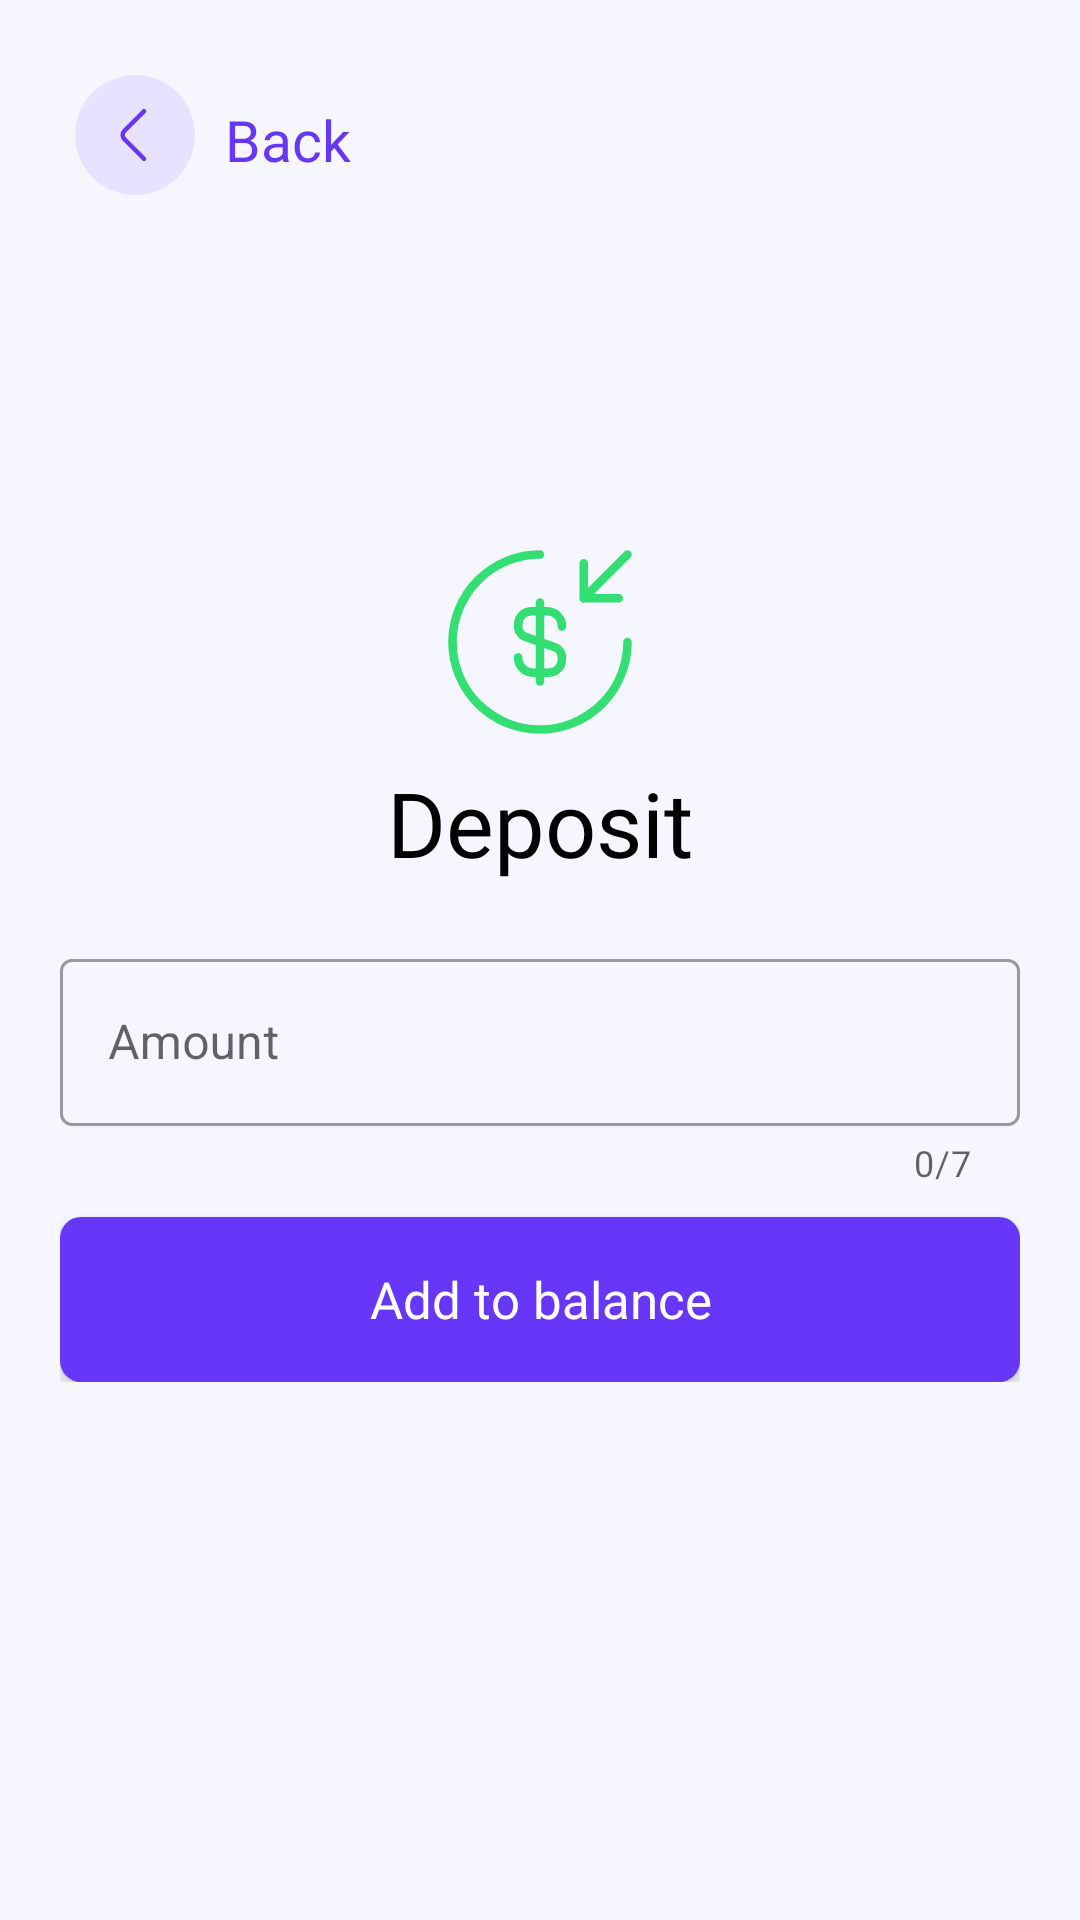

Produce the Android XML layout that renders to this screen, including the resource entries it uses.
<!-- AndroidManifest.xml: application theme Theme.GBBank -->
<!-- res/layout/fragment_deposit.xml -->
<?xml version="1.0" encoding="utf-8"?>
<FrameLayout xmlns:android="http://schemas.android.com/apk/res/android"
    xmlns:app="http://schemas.android.com/apk/res-auto"
    xmlns:tools="http://schemas.android.com/tools"
    android:layout_width="match_parent"
    android:layout_height="match_parent"
    android:background="?attr/backgroundColor"
    tools:context=".ui.deposit.DepositFragment">

    <androidx.appcompat.widget.LinearLayoutCompat
        android:id="@+id/btnBack"
        android:layout_width="wrap_content"
        android:layout_height="wrap_content"
        android:layout_margin="25dp"
        android:gravity="center"
        app:layout_constraintStart_toStartOf="parent"
        app:layout_constraintTop_toTopOf="parent">

        <androidx.appcompat.widget.AppCompatImageView
            android:layout_width="40dp"
            android:layout_height="40dp"
            android:background="@drawable/ic_back" />

        <androidx.appcompat.widget.AppCompatTextView
            android:layout_width="wrap_content"
            android:layout_height="wrap_content"
            android:layout_marginStart="10dp"
            android:layout_marginTop="1.5dp"
            android:fontFamily="@font/poppinsregular"
            android:text="@string/back"
            android:textColor="?attr/applicationPrimaryColor"
            android:textSize="19sp"
            tools:textColor="@color/application_primary_color" />

    </androidx.appcompat.widget.LinearLayoutCompat>


    <androidx.appcompat.widget.LinearLayoutCompat
        android:id="@+id/linearLayout4"
        android:layout_width="match_parent"
        android:layout_height="wrap_content"
        android:layout_gravity="center"
        android:gravity="center"
        android:orientation="vertical"
        android:padding="20dp">

        <androidx.appcompat.widget.AppCompatImageView
            android:id="@+id/ivDeposit"
            android:layout_width="70dp"
            android:layout_height="70dp"
            android:background="@drawable/ic_deposit"
            android:contentDescription="@string/deposit" />

        <androidx.appcompat.widget.AppCompatTextView
            android:layout_width="wrap_content"
            android:layout_height="wrap_content"
            android:layout_marginTop="5dp"
            android:fontFamily="@font/poppinsregular"
            android:text="@string/deposit"
            android:textColor="?attr/primaryTextColor"
            android:textSize="30sp" />

        <com.google.android.material.textfield.TextInputLayout
            style="@style/Widget.MaterialComponents.TextInputLayout.OutlinedBox"
            android:layout_width="match_parent"
            android:layout_height="wrap_content"
            android:layout_marginTop="20dp"
            android:hint="@string/amount"
            app:counterEnabled="true"
            app:counterMaxLength="7"
            app:endIconContentDescription="@string/logo"
            app:endIconMode="clear_text">

            <com.google.android.material.textfield.TextInputEditText
                android:id="@+id/etAmount"
                android:layout_width="match_parent"
                android:layout_height="wrap_content"
                android:inputType="number"
                android:lines="1" />
        </com.google.android.material.textfield.TextInputLayout>

        <androidx.appcompat.widget.AppCompatButton
            android:id="@+id/btnAddToBalance"
            android:layout_width="match_parent"
            android:layout_height="55dp"
            android:layout_marginTop="10dp"
            android:background="@drawable/primary_button"
            android:fontFamily="@font/poppinsmedium"
            android:letterSpacing="0"
            android:text="@string/add_to_balance"
            android:textAllCaps="false"
            android:textColor="@color/white"
            android:textSize="17sp" />

    </androidx.appcompat.widget.LinearLayoutCompat>

    <ProgressBar
        android:id="@+id/progressBar"
        android:layout_width="80dp"
        android:layout_height="80dp"
        android:layout_gravity="center"
        android:alpha="0.9"
        android:background="@drawable/rectangle_shape"
        android:elevation="15dp"
        android:padding="10dp"
        android:visibility="invisible" />

    <ImageView
        android:id="@+id/animBackground"
        android:layout_width="110dp"
        android:layout_height="110dp"
        android:background="@drawable/rectangle_shape"
        android:visibility="gone"
        android:layout_gravity="center"/>

    <com.airbnb.lottie.LottieAnimationView
        android:id="@+id/animSuccessful"
        android:layout_width="250dp"
        android:layout_height="250dp"
        android:layout_gravity="center"
        android:visibility="gone"
        app:lottie_rawRes="@raw/successful"/>

</FrameLayout>
<!-- resources referenced by this layout -->
<resources>
  <color name="application_primary_color">#6737f9</color>
  <color name="white">#FFFFFF</color>
  <!-- drawable ic_back (drawable) -->
  <vector xmlns:android="http://schemas.android.com/apk/res/android"
      android:width="40dp"
      android:height="40dp"
      android:viewportWidth="40"
      android:viewportHeight="40">
    <path
        android:pathData="M20,20m-20,0a20,20 0,1 1,40 0a20,20 0,1 1,-40 0"
        android:strokeAlpha="0.1"
        android:fillColor="?attr/applicationPrimaryColor"
        android:fillAlpha="0.1"/>
    <path
        android:pathData="M23.002,27.92 L16.479,21.4a1.986,1.986 0,0 1,0 -2.8L23.002,12.08"
        android:strokeLineJoin="round"
        android:strokeWidth="1.5"
        android:fillColor="#00000000"
        android:strokeColor="?attr/applicationPrimaryColor"
        android:strokeLineCap="round"/>
  </vector>
  <!-- drawable primary_button (drawable) -->
  <?xml version="1.0" encoding="utf-8"?>
  <shape android:shape="rectangle" xmlns:android="http://schemas.android.com/apk/res/android">
      <corners android:radius="7dp"/>
      <solid android:color="?attr/applicationPrimaryColor"/>
  </shape>
  <!-- drawable rectangle_shape (drawable) -->
  <?xml version="1.0" encoding="utf-8"?>
  <shape android:shape="rectangle" xmlns:android="http://schemas.android.com/apk/res/android">
  
      <corners android:radius="15dp"/>
      <solid android:color="?attr/secondaryBackgroundColor"/>
  
  </shape>
  <string name="add_to_balance">Add to balance</string>
  <string name="amount">Amount</string>
  <string name="back">Back</string>
  <string name="deposit">Deposit</string>
  <string name="logo" translatable="false">Logo</string>
  <style name="Theme.GBBank" parent="Theme.MaterialComponents.DayNight.DarkActionBar">
  
          
          <item name="colorPrimary">@color/application_primary_color</item>
          <item name="colorOnPrimary">@color/white</item>
          
          <item name="colorOnSecondary">@color/black</item>
          
          <item name="android:statusBarColor" tools:targetApi="l">?attr/backgroundColor</item>
          <item name="android:windowLightStatusBar" tools:ignore="NewApi">true</item>
  
          <item name="android:navigationBarColor">?attr/white_black</item>
          <item name="android:windowLightNavigationBar" tools:ignore="NewApi">true</item>
  
          
          <item name="applicationPrimaryColor">@color/application_primary_color</item>
  
          <item name="backgroundColor">@color/background_color</item>
          <item name="secondaryBackgroundColor">@color/secondary_background_color</item>
          <item name="iconColor">@color/icon_color</item>
          <item name="primaryTextColor">@color/primary_text_color</item>
          <item name="secondaryTextColor">@color/secondary_text_color</item>
  
          <item name="white_black">@color/white</item>
          <item name="black_white">@color/black</item>
  
          <item name="logo">@drawable/logo_light_mode</item>
  
      </style>
  <color name="green">#33df72</color>
  <color name="black">#000000</color>
  <color name="background_color">#F6F6FF</color>
  <color name="secondary_background_color">#FFFFFF</color>
  <color name="icon_color">#110c17</color>
  <color name="primary_text_color">#000000</color>
  <color name="secondary_text_color">#424242</color>
</resources>
